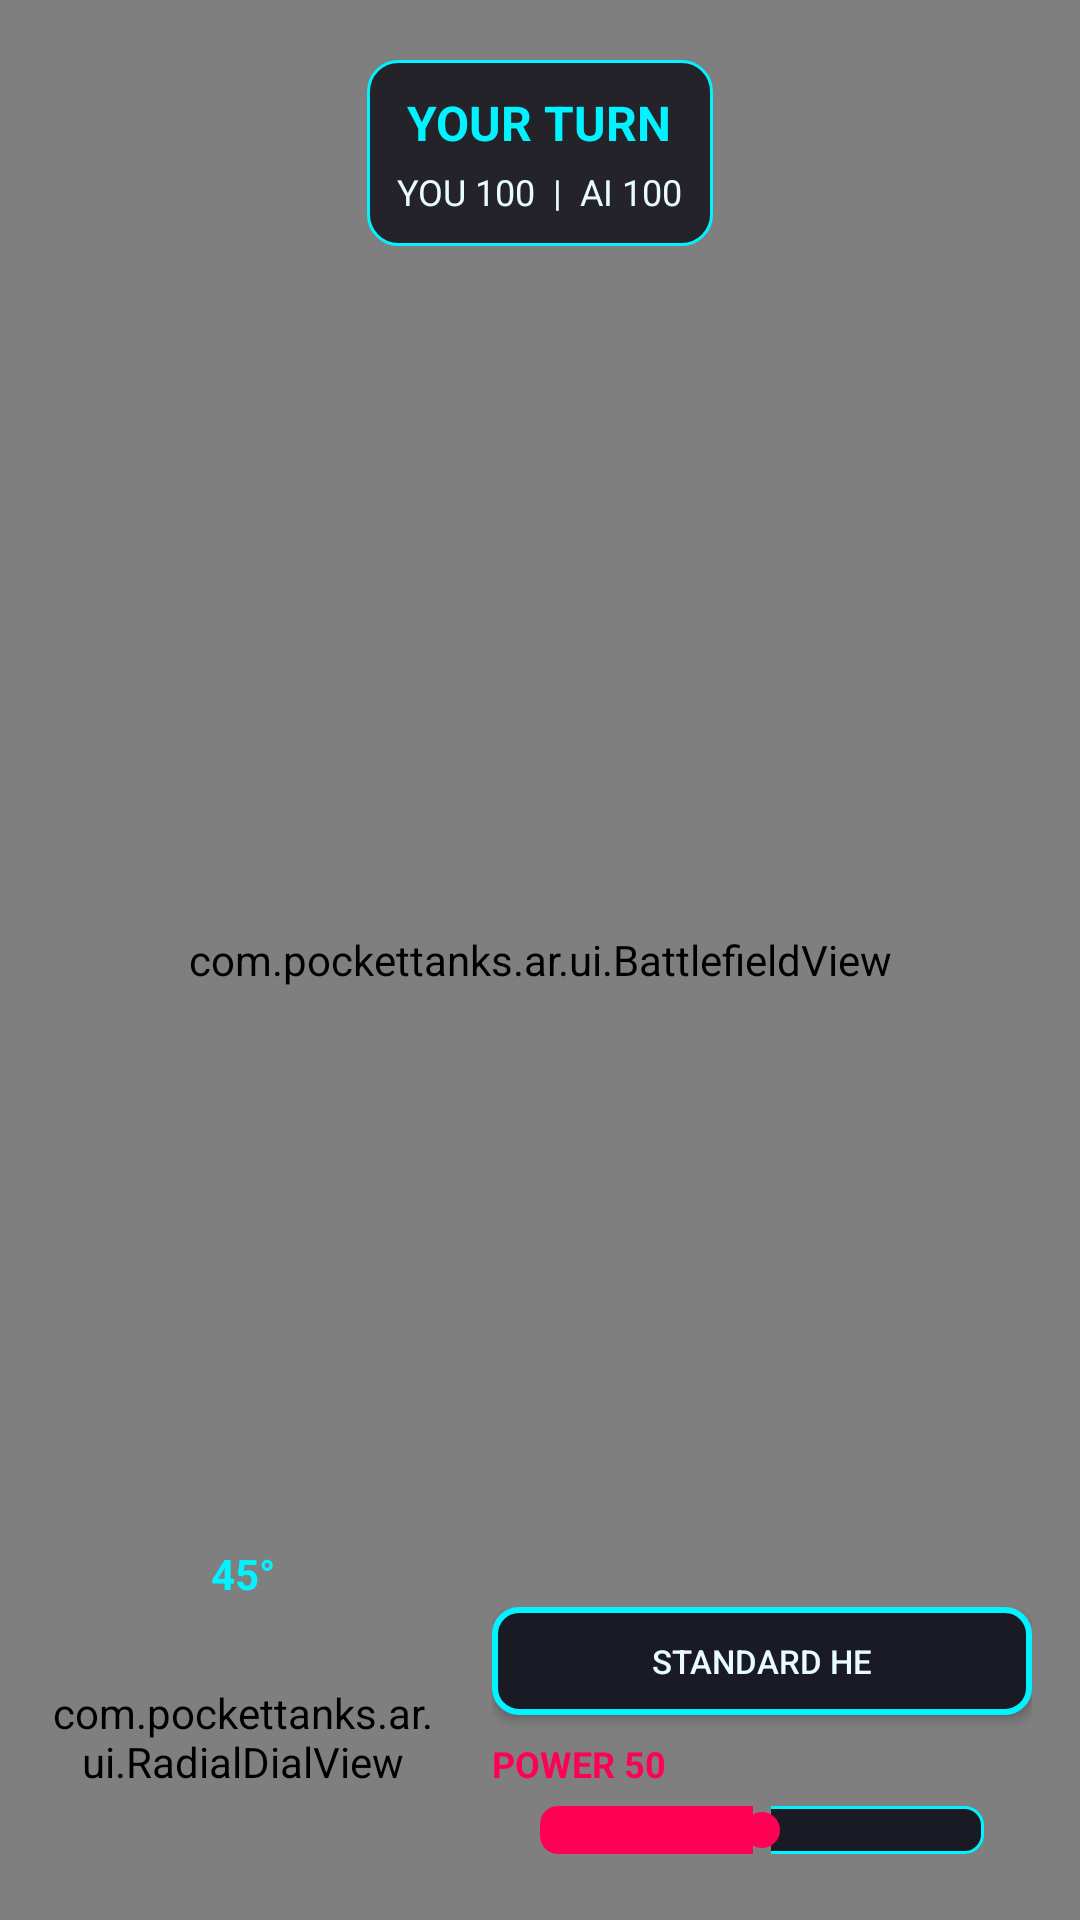

This screen was rendered from an Android layout file. Write that file and the resources it references.
<!-- AndroidManifest.xml: application theme Theme.PocketTanksAR -->
<!-- res/layout/activity_game.xml -->
<?xml version="1.0" encoding="utf-8"?>
<FrameLayout xmlns:android="http://schemas.android.com/apk/res/android"
    android:layout_width="match_parent"
    android:layout_height="match_parent"
    android:background="@color/charcoal_slate_dark">

    <com.pockettanks.ar.ui.BattlefieldView
        android:id="@+id/battlefieldView"
        android:layout_width="match_parent"
        android:layout_height="match_parent" />

    
    <LinearLayout
        android:id="@+id/topHud"
        android:layout_width="wrap_content"
        android:layout_height="wrap_content"
        android:layout_gravity="top|center_horizontal"
        android:layout_marginTop="20dp"
        android:orientation="vertical"
        android:gravity="center"
        android:background="@drawable/bg_panel"
        android:padding="10dp">

        <TextView
            android:id="@+id/turnText"
            android:layout_width="wrap_content"
            android:layout_height="wrap_content"
            android:text="@string/your_turn"
            android:textColor="@color/neon_cyan"
            android:textStyle="bold"
            android:textSize="16sp" />

        <TextView
            android:id="@+id/hpText"
            android:layout_width="wrap_content"
            android:layout_height="wrap_content"
            android:layout_marginTop="4dp"
            android:textColor="@color/hud_text"
            android:textSize="12sp"
            android:text="YOU 100  |  AI 100" />
    </LinearLayout>

    
    <LinearLayout
        android:layout_width="wrap_content"
        android:layout_height="wrap_content"
        android:layout_gravity="bottom|start"
        android:layout_margin="16dp"
        android:orientation="vertical"
        android:gravity="center"
        android:visibility="visible"
        android:id="@+id/dialContainer">

        <TextView
            android:id="@+id/angleText"
            android:layout_width="wrap_content"
            android:layout_height="wrap_content"
            android:text="45°"
            android:textColor="@color/neon_cyan"
            android:textStyle="bold" />

        <com.pockettanks.ar.ui.RadialDialView
            android:id="@+id/radialDialView"
            android:layout_width="130dp"
            android:layout_height="90dp" />
    </LinearLayout>

    
    <LinearLayout
        android:layout_width="180dp"
        android:layout_height="wrap_content"
        android:layout_gravity="bottom|end"
        android:layout_margin="16dp"
        android:orientation="vertical"
        android:id="@+id/powerContainer">

        <Button
            android:id="@+id/weaponToggleButton"
            android:layout_width="match_parent"
            android:layout_height="36dp"
            android:layout_marginBottom="8dp"
            android:background="@drawable/btn_outline"
            android:textColor="@color/hud_text"
            android:textSize="11sp"
            android:text="@string/weapon_he" />

        <TextView
            android:id="@+id/powerText"
            android:layout_width="wrap_content"
            android:layout_height="wrap_content"
            android:text="POWER 50"
            android:textColor="@color/neon_magenta"
            android:textStyle="bold"
            android:textSize="12sp" />

        <SeekBar
            android:id="@+id/powerSeekBar"
            android:layout_width="match_parent"
            android:layout_height="28dp"
            android:max="100"
            android:progress="50"
            android:progressDrawable="@drawable/seekbar_power" />
    </LinearLayout>

    
    <Button
        android:id="@+id/fireButton"
        android:layout_width="78dp"
        android:layout_height="78dp"
        android:layout_gravity="center_vertical|end"
        android:layout_marginEnd="16dp"
        android:background="@drawable/btn_fire"
        android:text="@string/fire"
        android:textColor="@color/charcoal_slate_dark"
        android:textStyle="bold"
        android:textSize="13sp"
        android:visibility="invisible" />

    
    <LinearLayout
        android:id="@+id/gameOverPanel"
        android:layout_width="260dp"
        android:layout_height="wrap_content"
        android:layout_gravity="center"
        android:orientation="vertical"
        android:gravity="center"
        android:background="@drawable/bg_panel"
        android:padding="24dp"
        android:visibility="gone">

        <TextView
            android:id="@+id/resultText"
            android:layout_width="wrap_content"
            android:layout_height="wrap_content"
            android:text="@string/victory"
            android:textColor="@color/neon_cyan"
            android:textSize="26sp"
            android:textStyle="bold" />

        <Button
            android:id="@+id/playAgainButton"
            android:layout_width="match_parent"
            android:layout_height="48dp"
            android:layout_marginTop="16dp"
            android:background="@drawable/btn_outline"
            android:text="@string/play_again"
            android:textColor="@color/hud_text" />
    </LinearLayout>

</FrameLayout>
<!-- resources referenced by this layout -->
<resources>
  <color name="charcoal_slate_dark">#0D0D14</color>
  <color name="hud_text">#E8FBFF</color>
  <color name="neon_cyan">#00F3FF</color>
  <color name="neon_magenta">#FF0055</color>
  <!-- drawable bg_panel (drawable) -->
  <?xml version="1.0" encoding="utf-8"?>
  <shape xmlns:android="http://schemas.android.com/apk/res/android" android:shape="rectangle">
      <solid android:color="@color/panel_bg" />
      <corners android:radius="10dp" />
      <stroke android:width="1dp" android:color="@color/neon_cyan" />
  </shape>
  <!-- drawable btn_fire (drawable) -->
  <?xml version="1.0" encoding="utf-8"?>
  <shape xmlns:android="http://schemas.android.com/apk/res/android" android:shape="oval">
      <solid android:color="@color/neon_magenta" />
      <stroke android:width="2dp" android:color="@color/hud_text" />
  </shape>
  <!-- drawable btn_outline (drawable) -->
  <?xml version="1.0" encoding="utf-8"?>
  <shape xmlns:android="http://schemas.android.com/apk/res/android" android:shape="rectangle">
      <solid android:color="@color/charcoal_slate" />
      <corners android:radius="8dp" />
      <stroke android:width="2dp" android:color="@color/neon_cyan" />
  </shape>
  <!-- drawable seekbar_power (drawable) -->
  <?xml version="1.0" encoding="utf-8"?>
  <layer-list xmlns:android="http://schemas.android.com/apk/res/android">
      <item android:id="@android:id/background">
          <shape android:shape="rectangle">
              <solid android:color="@color/charcoal_slate" />
              <corners android:radius="6dp" />
              <stroke android:width="1dp" android:color="@color/neon_cyan" />
          </shape>
      </item>
      <item android:id="@android:id/progress">
          <clip>
              <shape android:shape="rectangle">
                  <solid android:color="@color/neon_magenta" />
                  <corners android:radius="6dp" />
              </shape>
          </clip>
      </item>
  </layer-list>
  <string name="fire">FIRE</string>
  <string name="play_again">PLAY AGAIN</string>
  <string name="victory">VICTORY</string>
  <string name="weapon_he">Standard HE</string>
  <string name="your_turn">YOUR TURN</string>
  <style name="Theme.PocketTanksAR" parent="Theme.AppCompat.NoActionBar">
          <item name="android:windowBackground">@color/charcoal_slate_dark</item>
          <item name="android:statusBarColor">@color/charcoal_slate_dark</item>
          <item name="colorPrimary">@color/neon_cyan</item>
          <item name="colorAccent">@color/neon_magenta</item>
      </style>
  <color name="panel_bg">#CC0D0D14</color>
  <color name="charcoal_slate">#1A1A24</color>
</resources>
